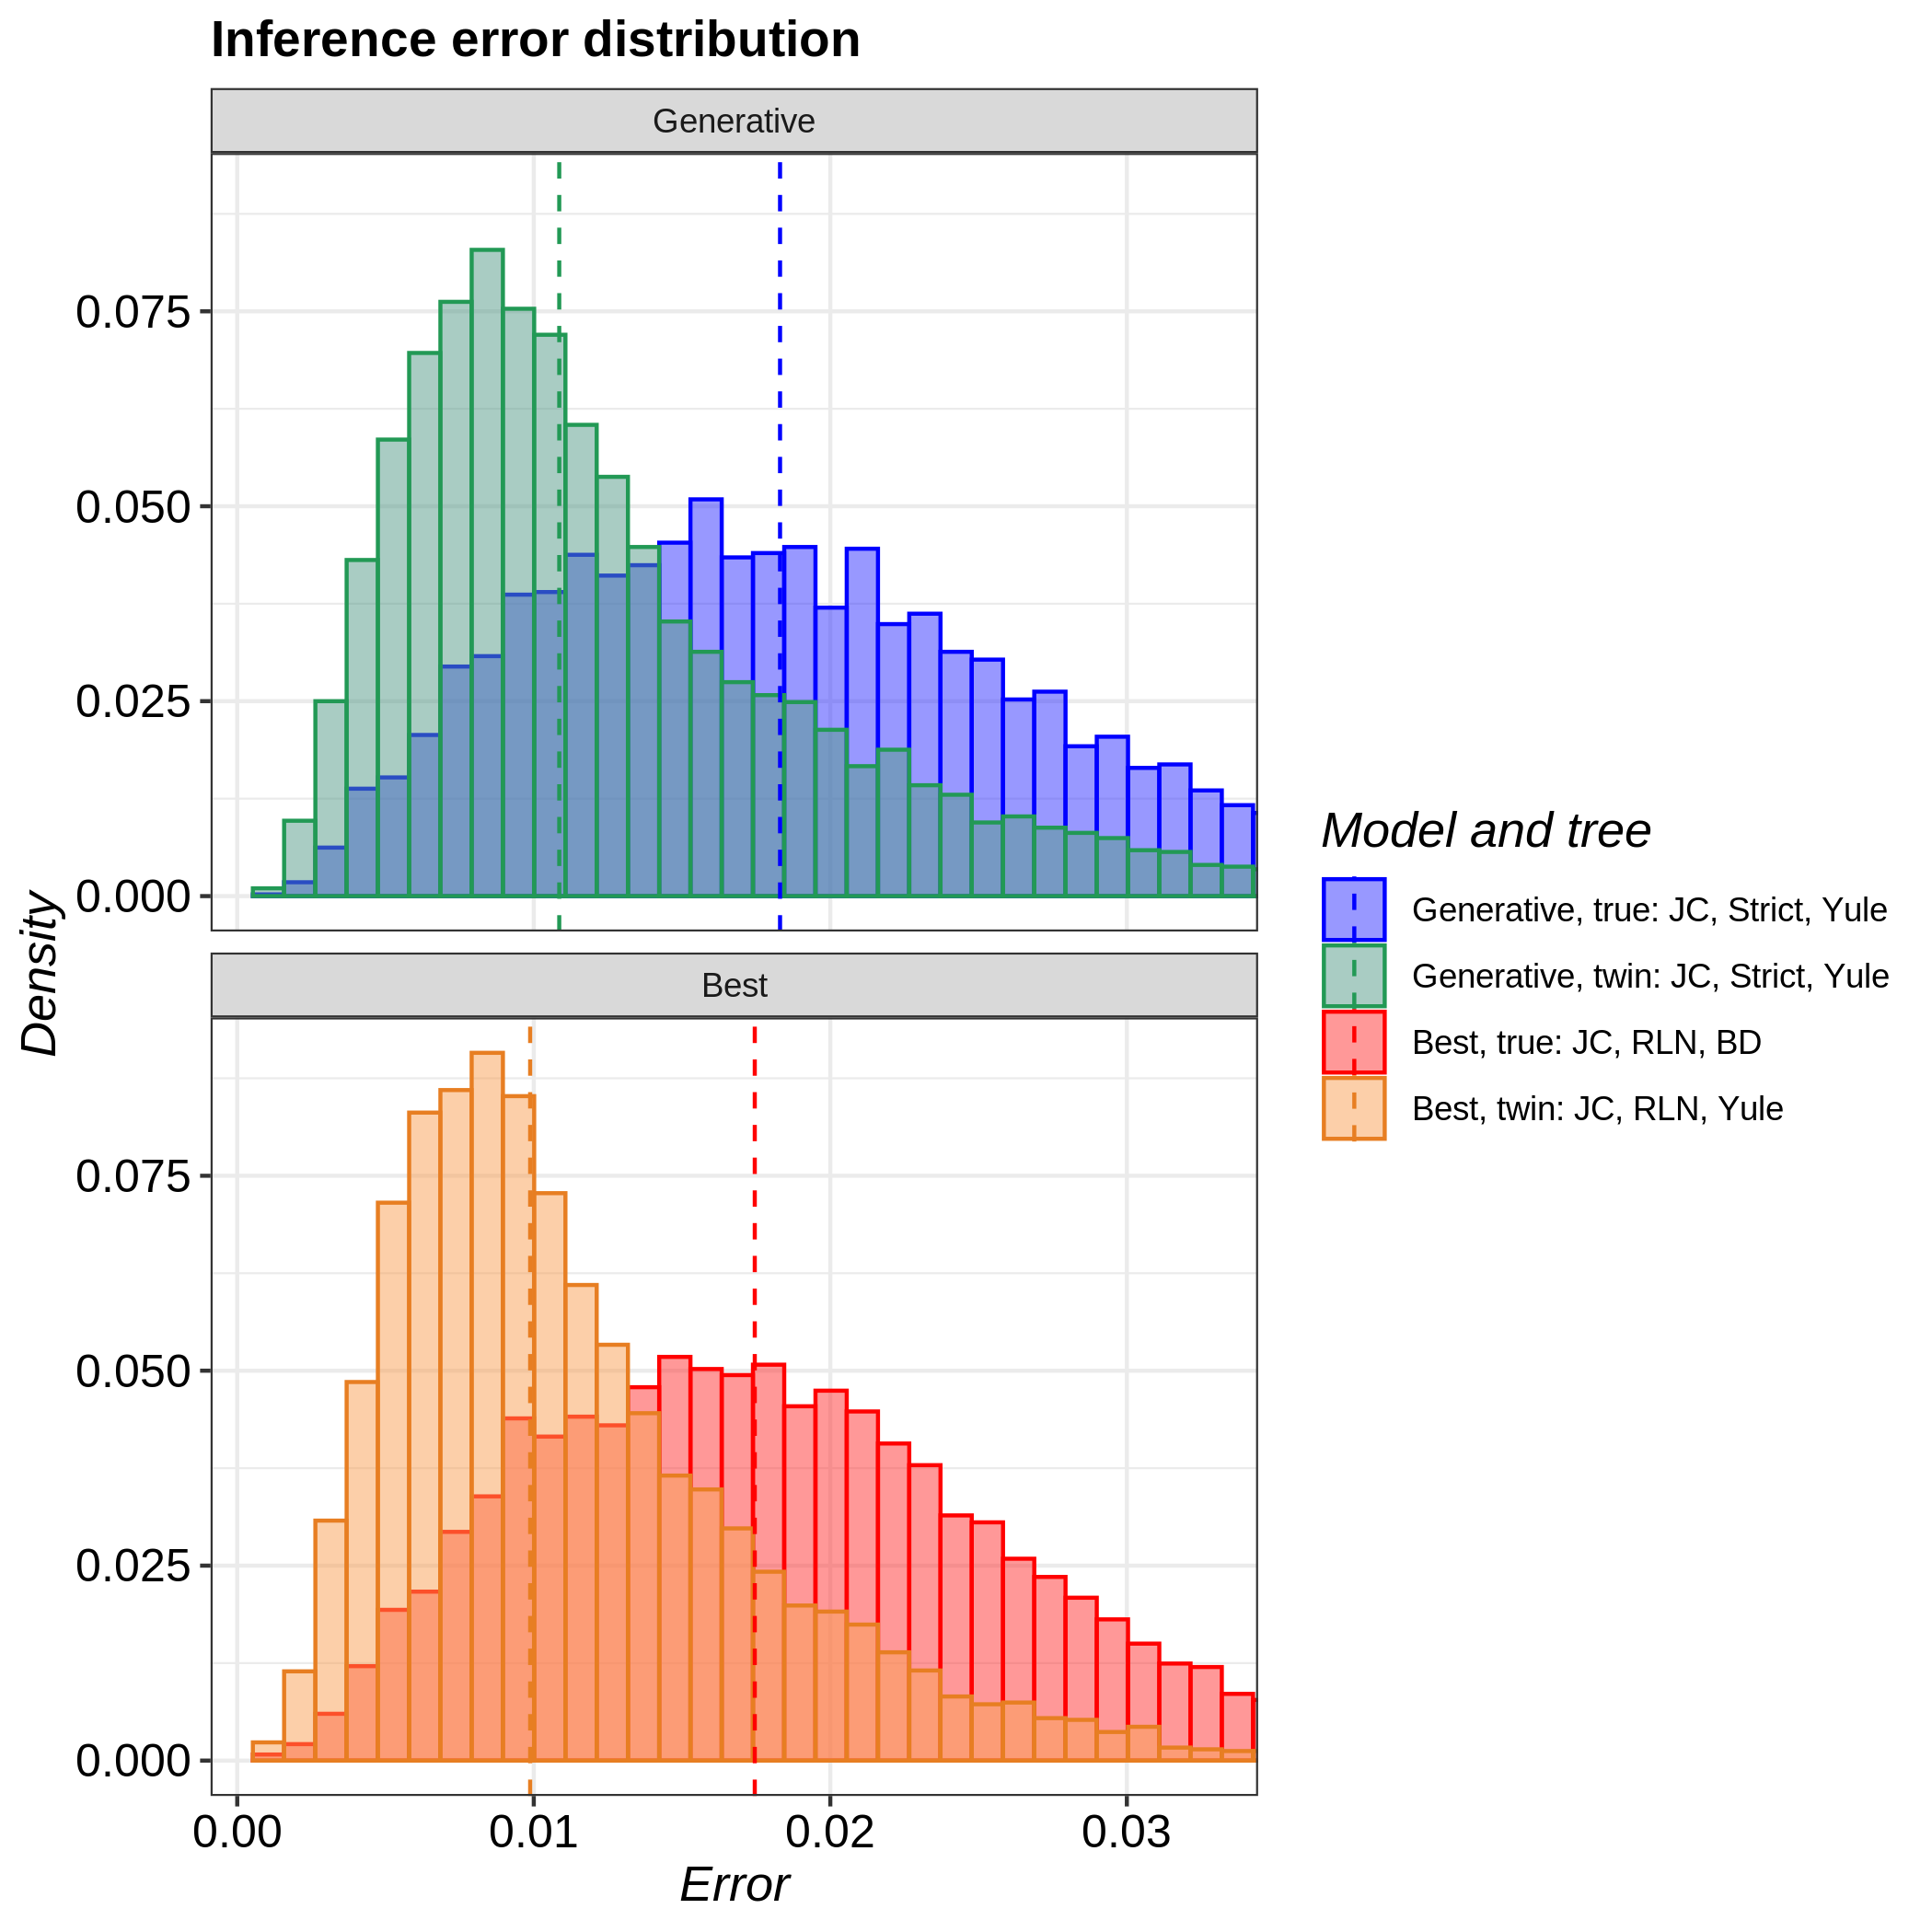

Data behind this chart, as committed beside it:
tree, inference_model, inference_model_weight, site_model, clock_model, tree_prior, error_1, error_2, error_3, error_4, error_5, error_6, error_7, error_8, error_9, error_10, error_11, error_12, error_13, error_14, error_15, error_16, error_17, error_18
true, generative, NA, JC69, strict, yule, 0.01683, 0.007489, 0.01108, 0.01857, 0.02204, 0.01075, 0.04659, 0.01248, 0.01666, 0.01608, 0.0191, 0.007585, 0.004177, 0.02238, 0.007238, 0.01309, 0.02362, 0.03124
true, candidate, 0.9579, JC69, relaxed_log_normal, birth_death, 0.003984, 0.01544, 0.01578, 0.03143, 0.01147, 0.01418, 0.01184, 0.03098, 0.02784, 0.01801, 0.02357, 0.01555, 0.01208, 0.01571, 0.01569, 0.01265, 0.03035, 0.01953
twin, generative, NA, JC69, strict, yule, 0.007308, 0.00969, 0.005525, 0.00817, 0.02231, 0.03702, 0.01532, 0.01442, 0.01298, 0.01352, 0.01277, 0.002549, 0.009739, 0.02324, 0.01111, 0.02252, 0.005922, 0.009156
twin, candidate, 0.8711, JC69, relaxed_log_normal, yule, 0.01252, 0.02153, 0.0093, 0.002687, 0.01383, 0.005555, 0.01274, 0.03877, 0.0195, 0.014, 0.006898, 0.007641, 0.01575, 0.004237, 0.005038, 0.007955, 0.01526, 0.005964
